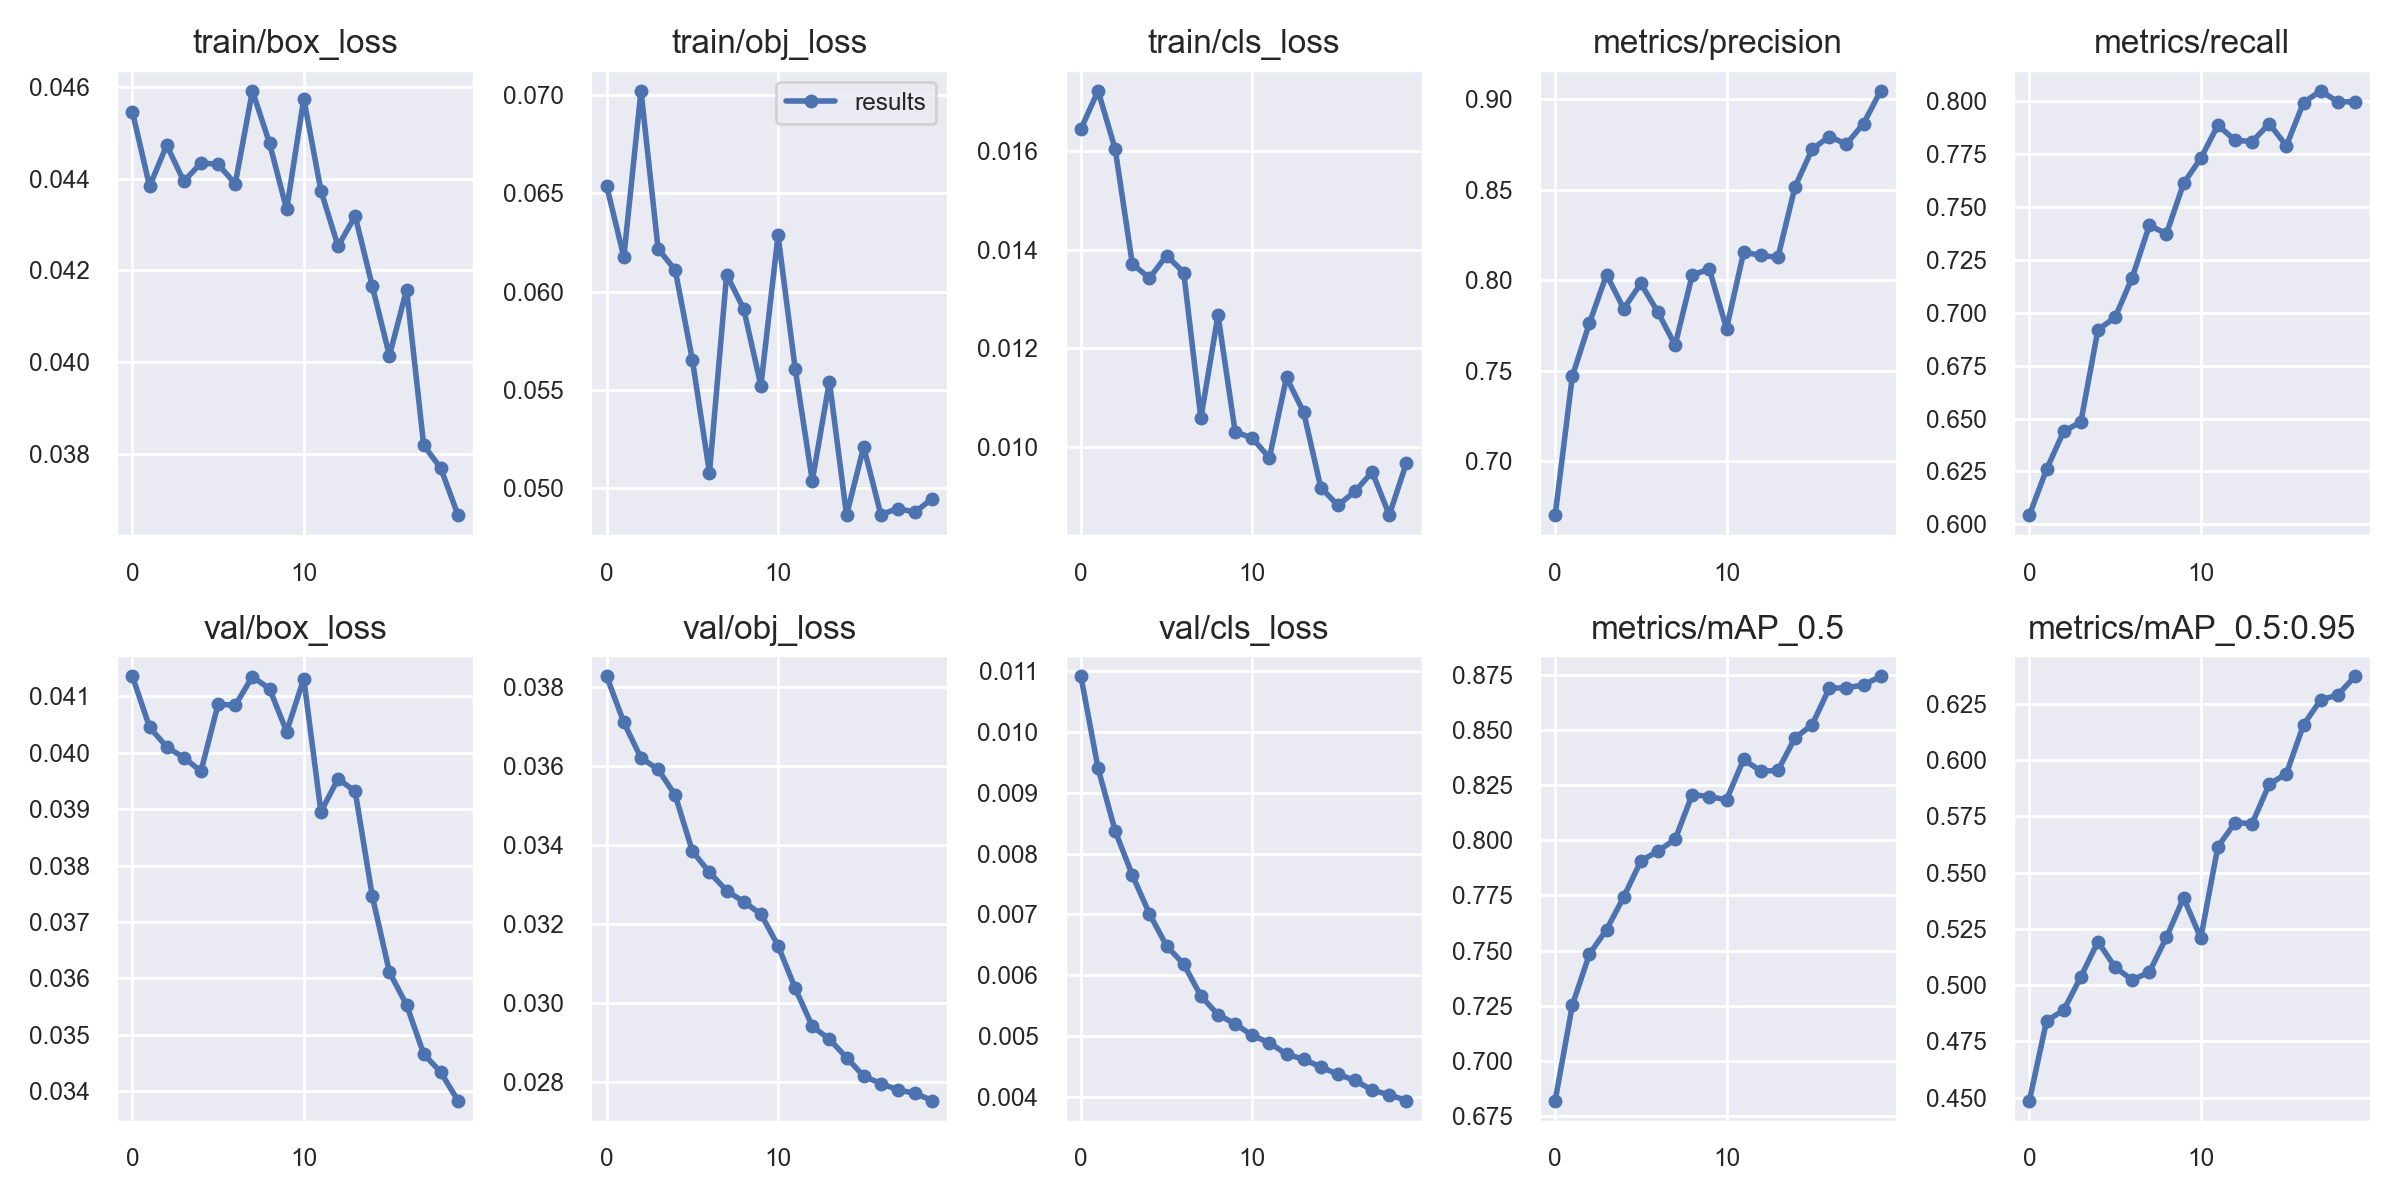

Values plotted in this chart, from the file beside it:
epoch, train/box_loss, train/obj_loss, train/cls_loss, metrics/precision, metrics/recall, metrics/mAP_0.5, metrics/mAP_0.5:0.95, val/box_loss, val/obj_loss, val/cls_loss, x/lr0, x/lr1, x/lr2
0, 0.04545, 0.06536, 0.01645, 0.6702, 0.6045, 0.6821, 0.4487, 0.04135, 0.03827, 0.01091, 0.0937, 0.0007, 0.0007
1, 0.04383, 0.06175, 0.01722, 0.7468, 0.626, 0.7253, 0.4841, 0.04045, 0.0371, 0.0094, 0.08643, 0.001426, 0.001426
2, 0.04473, 0.07021, 0.01604, 0.7763, 0.644, 0.7484, 0.4889, 0.0401, 0.0362, 0.00837, 0.07907, 0.002072, 0.002072
3, 0.04394, 0.06217, 0.01371, 0.8031, 0.6483, 0.7596, 0.5037, 0.03991, 0.03592, 0.007646, 0.07164, 0.00264, 0.00264
4, 0.04434, 0.06109, 0.01342, 0.7843, 0.6919, 0.7743, 0.5194, 0.03967, 0.03526, 0.00701, 0.06413, 0.003128, 0.003128
5, 0.04431, 0.05652, 0.01388, 0.7982, 0.6977, 0.7906, 0.5079, 0.04086, 0.03385, 0.006482, 0.05654, 0.003537, 0.003537
6, 0.04389, 0.05077, 0.01353, 0.7822, 0.7166, 0.7951, 0.5023, 0.04084, 0.03331, 0.006183, 0.04887, 0.003867, 0.003867
7, 0.04591, 0.06086, 0.01058, 0.7641, 0.7412, 0.8004, 0.5058, 0.04135, 0.03285, 0.00566, 0.04112, 0.004117, 0.004117
8, 0.04477, 0.0591, 0.01267, 0.8029, 0.7373, 0.8207, 0.5213, 0.04113, 0.03256, 0.005353, 0.03329, 0.004288, 0.004288
9, 0.04333, 0.0552, 0.0103, 0.806, 0.7611, 0.8197, 0.5388, 0.04037, 0.03226, 0.005201, 0.02538, 0.004381, 0.004381
10, 0.04574, 0.06286, 0.01017, 0.7732, 0.7729, 0.8184, 0.5209, 0.04131, 0.03146, 0.005012, 0.01739, 0.004393, 0.004393
11, 0.04374, 0.05608, 0.009774, 0.8154, 0.7885, 0.8366, 0.5615, 0.03895, 0.03038, 0.00489, 0.009327, 0.004327, 0.004327
12, 0.04253, 0.05037, 0.01141, 0.8137, 0.7814, 0.8313, 0.5721, 0.03954, 0.02942, 0.004703, 0.00406, 0.00406, 0.00406
13, 0.04318, 0.05542, 0.0107, 0.8126, 0.7808, 0.8316, 0.5718, 0.03931, 0.02909, 0.004619, 0.00406, 0.00406, 0.00406
14, 0.04166, 0.04863, 0.009168, 0.8516, 0.7892, 0.8463, 0.5892, 0.03746, 0.02863, 0.004491, 0.003565, 0.003565, 0.003565
15, 0.04014, 0.0521, 0.008808, 0.8724, 0.7788, 0.8523, 0.594, 0.03611, 0.02816, 0.004373, 0.00307, 0.00307, 0.00307
16, 0.04158, 0.04865, 0.009091, 0.8794, 0.7992, 0.8688, 0.6156, 0.03553, 0.02797, 0.004271, 0.002575, 0.002575, 0.002575
17, 0.03819, 0.04895, 0.009485, 0.8752, 0.8048, 0.869, 0.6266, 0.03466, 0.02781, 0.004111, 0.00208, 0.00208, 0.00208
18, 0.03769, 0.04877, 0.008611, 0.8866, 0.7996, 0.8703, 0.6289, 0.03434, 0.02772, 0.004036, 0.001585, 0.001585, 0.001585
19, 0.03667, 0.04946, 0.009669, 0.9047, 0.7996, 0.8741, 0.6371, 0.03384, 0.02754, 0.00394, 0.00109, 0.00109, 0.00109
